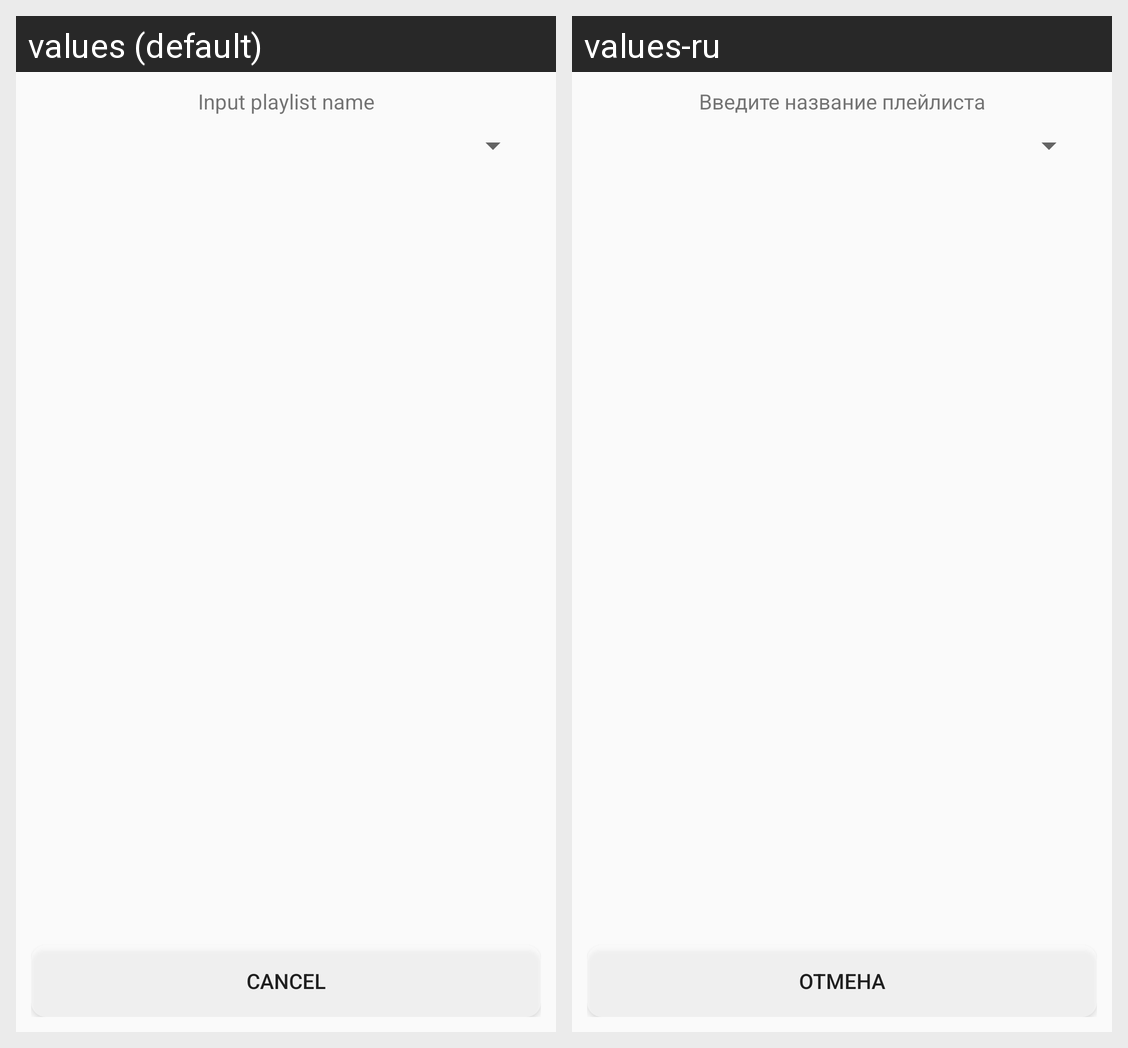

Locale-by-locale string values for the Android screen shown in this grid:
Android screen res/layout/dialog_equalizer.xml rendered under 2 locales, left to right: values (default), values-ru. Device: Nexus 5 (rendered at 1080×1920; each locale shown at half size, 540×960, under a caption strip naming it); theme Theme.AppCompat.Light.
Strings drawn on this screen, with the default value and each locale's value (text and hints the layout hard-codes, and strings that could not be matched under every locale, appear in the picture but are not listed):

playlist_create_header
  values: Input playlist name
  values-ru: Введите название плейлиста

playlist_create_cancel
  values: Cancel
  values-ru: Отмена
